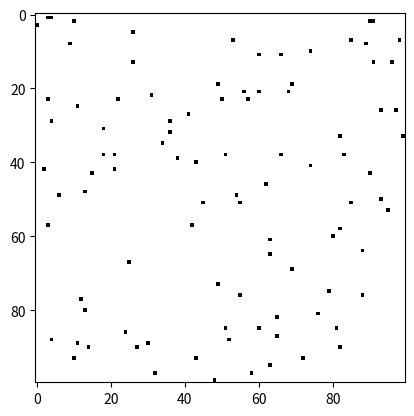

Python code for this plot:
import math
import numpy as np
import random as random
import matplotlib.pyplot as plt
from matplotlib import colors


#The function below is to create the grid of our gas, the argument "n" is about number of particles we want inside our grid
#"dim" is an argument about the dimension of our grid, it's supposed to be a squared one, so the length of one axis is enough as input
def grid_gen(n,dim):
	cells=0
	grid1=np.zeros((dim,dim))
#The purpose of the loop below is to put gases particles in random position inside the grid, the while loop is to check if numbe of cells
#is the same as the input agument 'n', a and b are random integers and they express coordinates in our grid
#the "if" condition is to make sure that we're putting particles in empty place and not to replace another gas particle
# 0 means empty, 1 means the gas particle exists
#cells is to calculate the number of particle in the grid in the moment
	while cells != n:
		a=np.random.randint(dim)
		b=np.random.randint(dim)
		if grid1[a,b] == 0:
			grid1[a,b] = 1
			cells=cells+1
#the first two loops are to sweep the grid in the two axis, then for gives a direction for the existing particles (particles with value of 1)
	for i in range(dim):
		for j in range(dim):
			ij=np.random.random(1)
			if grid1[i,j]==1:
				if (ij <= 0.25):
					grid1[i,j]=2 #going right  
				elif (ij > 0.25) & (ij <= 0.5):
					grid1[i,j]=3  #going up          
				elif (ij > 0.5) & (ij <= 0.75):
					grid1[i,j]= 5 #going left 
				elif (ij > 0.75):
					grid1[i,j]= 7 #going down	
#the lines 	below are to create a visual figure of our system
	cmap = colors.ListedColormap(['white', 'black','black','black','black'])
	bounds = [0, 2,3,5,7,13]
	norm = colors.BoundaryNorm(bounds, cmap.N)
	grid = plt.imshow(grid1, interpolation='nearest', cmap=cmap,norm=norm)
	plt.show()
	return grid1


def what_is_next(grid,time):
	dim=int(math.sqrt(np.size(grid)))
#p is "wall ticks calculator"
	p=0
	print("The dimension is :  ",dim )
#beside the 2D loops, we added another loop that concern time(steps) to see the evolution of our system
	for t in range(time):
#grid_new is another grid that will have the value of the next step of our particles, it goes to zeros after every step 
		grid_new=np.zeros((dim,dim))
		for i in range(dim): #rules
			for j in range(dim):
#if particle is going right and collides with the edge of the grid, it will rebound
#if particle is going right and collides with a particle going left, one will go up and the other one will go down
#if particle is going right and there's nothing, then it will go right
				if grid[i,j]==2:
					if j==dim-1:
						grid_new[i,dim-1]=5
						p=p+1				
					elif grid[i,j+1]==5:
						grid_new[i,j]=3
						grid_new[i,j+1] =7
					else:
						grid_new[i,j+1]=grid[i,j]
#if particle is going left and collides with the edge of the grid, it will rebound
#if particle is going left and collides with a particle going right, one will go up and the other one will go down
#if particle is going left and there's nothing, then it will go left
				if grid[i,j]==5:
					if j == 0:
						grid_new[i,1] = 2
						p=p+1					
					elif grid[i,j-1]==2:
						grid_new[i,j]=7
						grid_new[i,j-1] =3
					else:
						grid_new[i,j-1]=grid[i,j]
#if particle is going up and collides with the edge of the grid, it will rebound
#if particle is going up and collides with a particle going down, one will go right and the other one will go left
#if particle is going up and there's nothing, then it will go up
				if grid[i,j]==3:
					if i == 0:
						grid_new[1,j]=7
						p=p+1					
					elif grid[i-1,j]==7:
						grid_new[i,j]=2
						grid_new[i-1,j]=5
					else:
						grid_new[i-1,j]=grid[i,j]
#if particle is going down and collides with the edge of the grid, it will rebound
#if particle is going down and collides with a particle going up, one will go right and the other one will go left
#if particle is going down and there's nothing, then it will go down
				if grid[i,j]==7:
					if i==dim-1:
						grid_new[dim-1,j]=3
						p=p+1					
					elif grid[i+1,j]==3:
						grid_new[i,j]=5
						grid_new[i+1,j]=2
					else:
						grid_new[i+1,j]=grid[i,j]
		grid=grid_new
	cmap = colors.ListedColormap(['white', 'black','black','black','black'])
	bounds = [0, 2,3,5,7,13]
	norm = colors.BoundaryNorm(bounds, cmap.N)
	grid = plt.imshow(grid, interpolation='nearest', cmap=cmap,norm=norm)
	plt.show()
	return p

#a function to calculate the average (further uses in the next one)
def average(array_of_values):
	return sum(array_of_values)/len(array_of_values)

#a function to repeat the process of the evolution in order to have different value of the same condition to have average value about wall ticks
def repeat_for_pressure(grid1,repeat):
	for r in range(repeat):
		pressure=[]
		what_is_next(grid1,time)
		pressure.append(p)
	return average(pressure)


print(what_is_next(grid_gen(100,100),10))